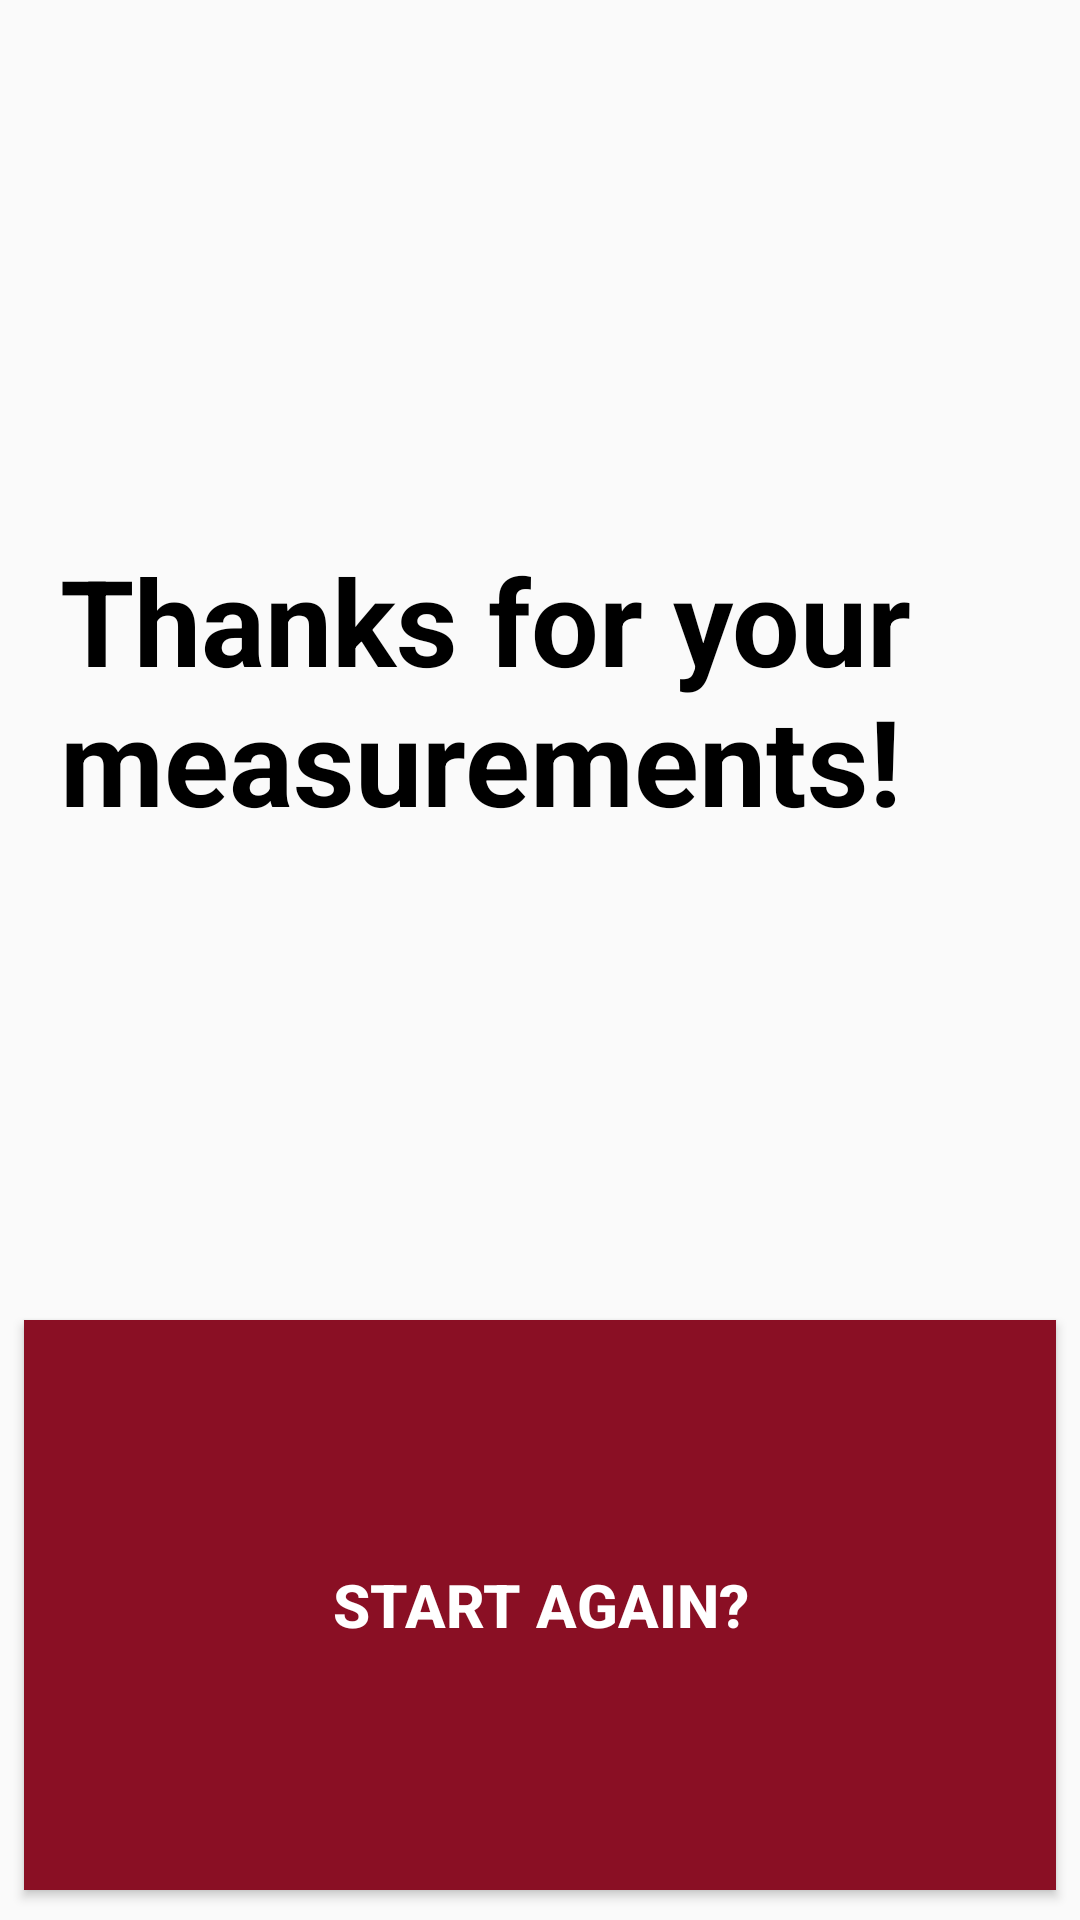

The Android layout XML behind this screen, and the referenced resources:
<!-- AndroidManifest.xml: application theme AppTheme -->
<!-- res/layout/activity_main6.xml -->
<?xml version="1.0" encoding="utf-8"?>
<android.support.constraint.ConstraintLayout xmlns:android="http://schemas.android.com/apk/res/android"
    xmlns:app="http://schemas.android.com/apk/res-auto"
    xmlns:tools="http://schemas.android.com/tools"
    android:layout_width="match_parent"
    android:layout_height="match_parent"
    tools:context=".Main6Activity">

    <TextView
        android:layout_width="match_parent"
        android:layout_height="match_parent"
        android:text="Thanks for your measurements!"
        android:textSize="40dp"
        android:textColor="#000000"
        android:textStyle="bold"
        android:layout_marginLeft="20dp"
        android:layout_marginRight="20dp"
        android:layout_marginTop="180dp"
        android:layout_marginBottom="200dp"/>

    <Button
        android:id="@+id/start"
        android:layout_width="match_parent"
        android:layout_height="match_parent"
        android:textSize="20dp"
        android:text="START AGAIN?"
        android:background="#8a0f24"
        android:textStyle="bold"
        android:textColor="#ffffff"
        android:layout_marginBottom="10dp"
        android:layout_marginTop="440dp"
        android:layout_marginLeft="8dp"
        android:layout_marginRight="8dp"/>

</android.support.constraint.ConstraintLayout>
<!-- resources referenced by this layout -->
<resources>
  <style name="AppTheme" parent="Theme.AppCompat.Light.DarkActionBar">
          
          <item name="colorPrimary">#FF8A0F24</item>
          <item name="colorPrimaryDark">#FF8A0F24</item>
          <item name="colorAccent">#FF8A0F24</item>
      </style>
</resources>
